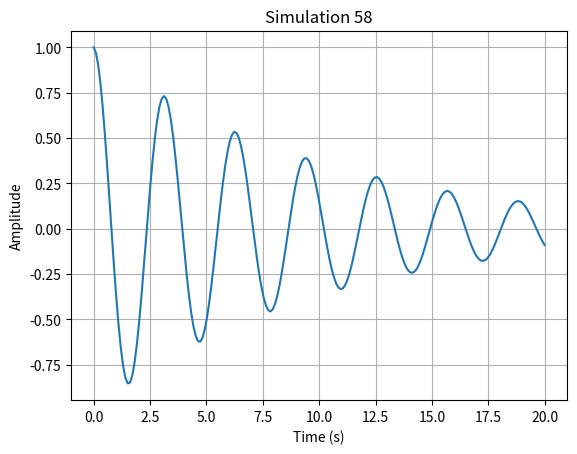

Write the Python code that produced this figure.
import numpy as np
import matplotlib.pyplot as plt

def run_simulation():
    # Short physics simulation: damped harmonic oscillator
    t = np.linspace(0, 20, 200)
    gamma = 0.1
    omega = 2.0
    y = np.exp(-gamma * t) * np.cos(omega * t)
    
    plt.figure()
    plt.plot(t, y)
    plt.title("Simulation 58")
    plt.xlabel("Time (s)")
    plt.ylabel("Amplitude")
    plt.grid(True)
    plt.savefig("sim_58.png")
    plt.close()

if __name__ == "__main__":
    run_simulation()
